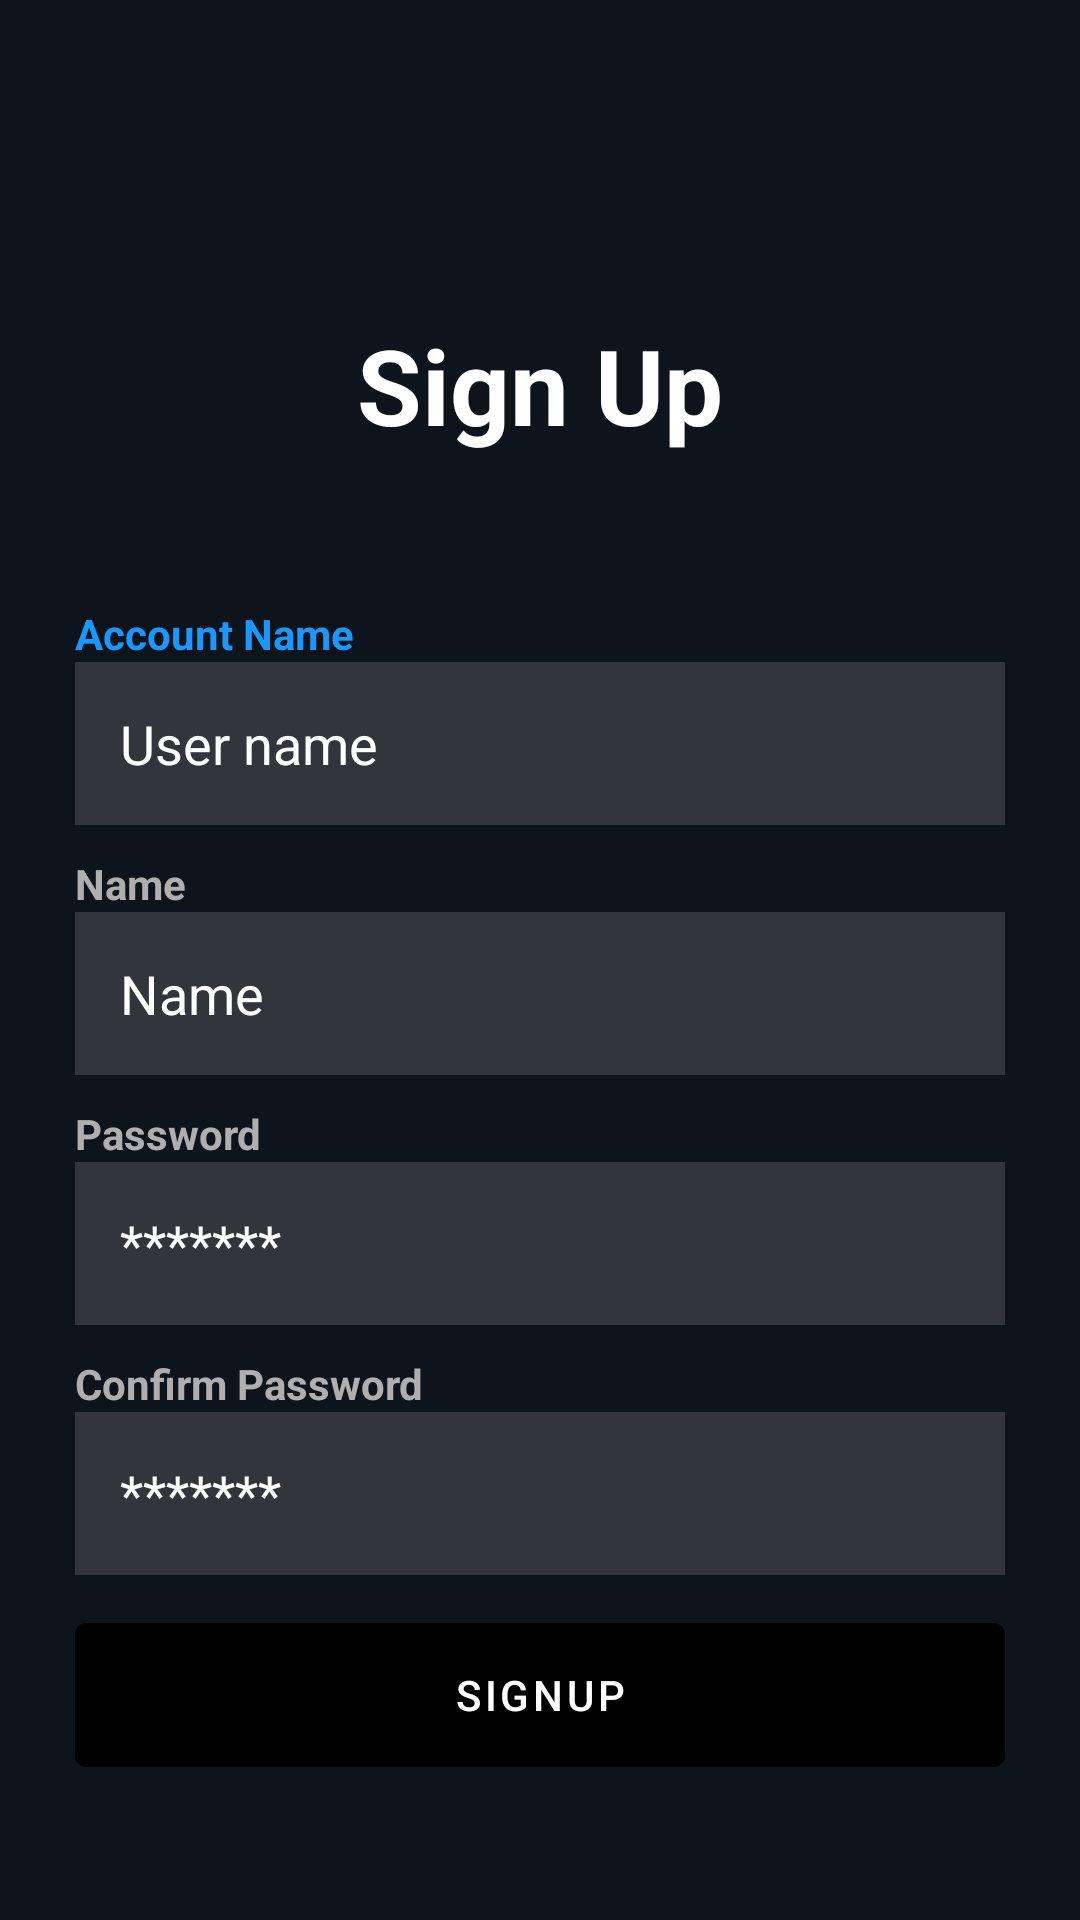

Here is an Android app screen rendered from its layout file. Give the layout XML and the strings, colors and styles it references.
<!-- AndroidManifest.xml: application theme Theme.StoreGame -->
<!-- res/layout/fragment_signup.xml -->
<?xml version="1.0" encoding="utf-8"?>
<RelativeLayout xmlns:android="http://schemas.android.com/apk/res/android"
    android:layout_width="match_parent"
    android:layout_height="match_parent"
    android:background="#0E141B"
    android:clickable="true"
    android:padding="25dp"
    android:focusable="true">

    <TextView
        android:id="@+id/sign_in"
        android:layout_width="match_parent"
        android:layout_height="wrap_content"
        android:layout_marginStart="50dp"
        android:layout_marginLeft="50dp"
        android:layout_marginTop="80dp"
        android:layout_marginEnd="50dp"
        android:layout_marginRight="50dp"
        android:layout_marginBottom="50dp"
        android:gravity="center"
        android:text="Sign Up"
        android:textColor="@color/white"
        android:textSize="35dp"
        android:textStyle="bold" />

    <LinearLayout
        android:layout_width="match_parent"
        android:layout_height="wrap_content"
        android:layout_below="@+id/sign_in"
        android:layout_centerInParent="true"
        android:orientation="vertical">


        <TextView
            android:layout_width="wrap_content"
            android:layout_height="wrap_content"
            android:text="Account Name"
            android:textColor="#1999ff"
            android:textStyle="bold" />

        <EditText
            android:id="@+id/username"
            android:layout_width="match_parent"
            android:layout_height="wrap_content"
            android:layout_below="@id/sign_in"
            android:layout_gravity="center"
            android:layout_marginBottom="10dp"
            android:background="@drawable/backgroud_editex"
            android:drawableLeft="@drawable/ic_baseline_person_outline_24"
            android:drawablePadding="15dp"
            android:hint="User name"
            android:padding="15dp"
            android:textColor="@color/white"
            android:textColorHint="@color/white" />

        <TextView
            android:layout_width="wrap_content"
            android:layout_height="wrap_content"
            android:text="Name"
            android:textColor="#afafaf"
            android:textStyle="bold" />

        <EditText
            android:id="@+id/name_user"
            android:layout_width="match_parent"
            android:layout_height="wrap_content"
            android:layout_gravity="center"
            android:layout_marginBottom="10dp"
            android:background="@drawable/backgroud_editex"
            android:drawableLeft="@drawable/ic_baseline_info_24"
            android:drawablePadding="15dp"
            android:hint="Name"
            android:padding="15dp"
            android:textColor="@color/white"
            android:textColorHint="@color/white" />

        <TextView
            android:layout_width="wrap_content"
            android:layout_height="wrap_content"
            android:text="Password"
            android:textColor="#afafaf"
            android:textStyle="bold" />

        <EditText
            android:id="@+id/password"
            android:layout_width="match_parent"
            android:layout_height="wrap_content"
            android:layout_gravity="center"
            android:layout_marginBottom="10dp"
            android:background="@drawable/backgroud_editex"
            android:drawableLeft="@drawable/ic_baseline_info_24"
            android:drawablePadding="15dp"
            android:hint="*******"
            android:inputType="textPassword"
            android:lines="1"
            android:maxLength="20"
            android:maxLines="1"
            android:padding="15dp"
            android:textColor="@color/white"
            android:textColorHint="@color/white" />

        <TextView
            android:layout_width="wrap_content"
            android:layout_height="wrap_content"
            android:text="Confirm Password"
            android:textColor="#afafaf"
            android:textStyle="bold" />

        <EditText
            android:id="@+id/confirm_password"
            android:layout_width="match_parent"
            android:layout_height="wrap_content"
            android:layout_gravity="center"
            android:layout_marginBottom="10dp"
            android:background="@drawable/backgroud_editex"
            android:drawableLeft="@drawable/ic_baseline_info_24"
            android:drawablePadding="15dp"
            android:hint="*******"
            android:inputType="textPassword"
            android:lines="1"
            android:maxLength="20"
            android:maxLines="1"
            android:padding="15dp"
            android:textColor="@color/white"
            android:textColorHint="@color/white" />

        <com.google.android.material.button.MaterialButton
            android:id="@+id/btn_sigun"
            android:layout_width="match_parent"
            android:layout_height="60dp"
            android:textColor="@color/white"
            android:layout_centerHorizontal="true"
            android:layout_gravity="center"
            android:layout_marginBottom="100dp"
            android:backgroundTint="@color/black"
            android:text="SIGNUP" />
    </LinearLayout>

</RelativeLayout>
<!-- resources referenced by this layout -->
<resources>
  <!-- drawable backgroud_editex (drawable) -->
  <?xml version="1.0" encoding="utf-8"?>
  <shape xmlns:android="http://schemas.android.com/apk/res/android">
      <solid android:color="#32353c" />
  </shape>
  <style name="Theme.StoreGame" parent="Theme.MaterialComponents.Light.NoActionBar.Bridge">
          
          <item name="colorPrimary">@color/white</item>
          <item name="colorPrimaryVariant">@color/white</item>
          <item name="colorOnPrimary">@color/white</item>
          
          <item name="colorSecondary">@color/teal_200</item>
          <item name="colorSecondaryVariant">@color/teal_700</item>
          <item name="colorOnSecondary">@color/black</item>
          
          <item name="android:statusBarColor">?attr/colorPrimaryVariant</item>
          
      </style>
  <!-- not gathered from this repository: default colours our renderer supplied (Android Studio template values) -->
  <color name="teal_200">#FF03DAC5</color>
  <color name="teal_700">#FF018786</color>
  <color name="black">#FF000000</color>
  <color name="white">#FFFFFFFF</color>
</resources>
